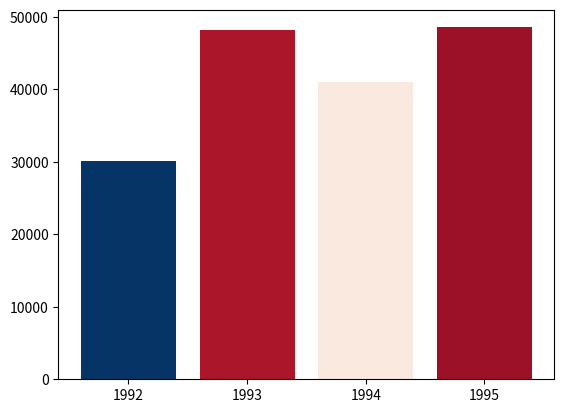

This chart was generated by the following Python code: (Note: this script raises an exception after producing the figure.)
# -*- coding: utf-8 -*-
"""
Created on Tue Mar 19 13:02:00 2019

[redacted]
"""

import pandas as pd
import numpy as np
import scipy.stats as stats
import matplotlib.pyplot as plt
import matplotlib.colors as mcolors
import math 
from matplotlib import cm



def plotResults(sample_means, intervals):    
    threshold = 40000
    x = np.arange(4)
   
    fig, ax = plt.subplots()
    cmap = plt.cm.RdBu
    top = [threshold - x for x in sample_means]
    norm = mcolors.Normalize(vmin=-10000, vmax=10000)
    ax.bar(x, sample_means, width =0.8, color=cmap(norm(top)))
    ax.set_xticks(x, ('1992','1993','1994','1995'))
    sm = plt.cm.ScalarMappable(cmap=cmap, norm=norm)
    sm.set_array([])
    fig.colorbar(sm)
   
    plt.errorbar(x=['1992','1993','1994','1995'], 
                 y=sample_means, 
             yerr=[(top-bot)/2 for top,bot in intervals],
             fmt='o', ecolor ='k')
    
    plt.hlines(y=threshold, xmin= x.argmin()-0.8,xmax=x.argmax()+0.8, colors='g', label = threshold)


    plt.show()
    fig.savefig('week3.png')

np.random.seed(12345)

df = pd.DataFrame([np.random.normal(32000,200000,3650), 
                   np.random.normal(43000,100000,3650), 
                   np.random.normal(43500,140000,3650), 
                   np.random.normal(48000,70000,3650)], 
                   index=[1992,1993,1994,1995])

sample_size = 1500

intervals = []
sample_means = []


    
for i  in range(0,4):
    pop = df.iloc[i,:]
    sample = np.random.choice(a= pop, size = sample_size)
    sample_mean = round(sample.mean())
    sample_means.append(sample_mean)

    z_critical = stats.norm.ppf(q = 0.95)  # Get the z-critical value*         

    pop_stdev = pop.std()  # Get the population standard deviation

    stats.norm.ppf(q = 0.025)

    margin_of_error = z_critical * (pop_stdev/math.sqrt(sample_size))

    confidence_interval = (sample_mean - margin_of_error,
                           sample_mean + margin_of_error)  
    
    intervals.append(confidence_interval)
    
print(intervals)
print(sample_means)

plotResults(sample_means, intervals)



